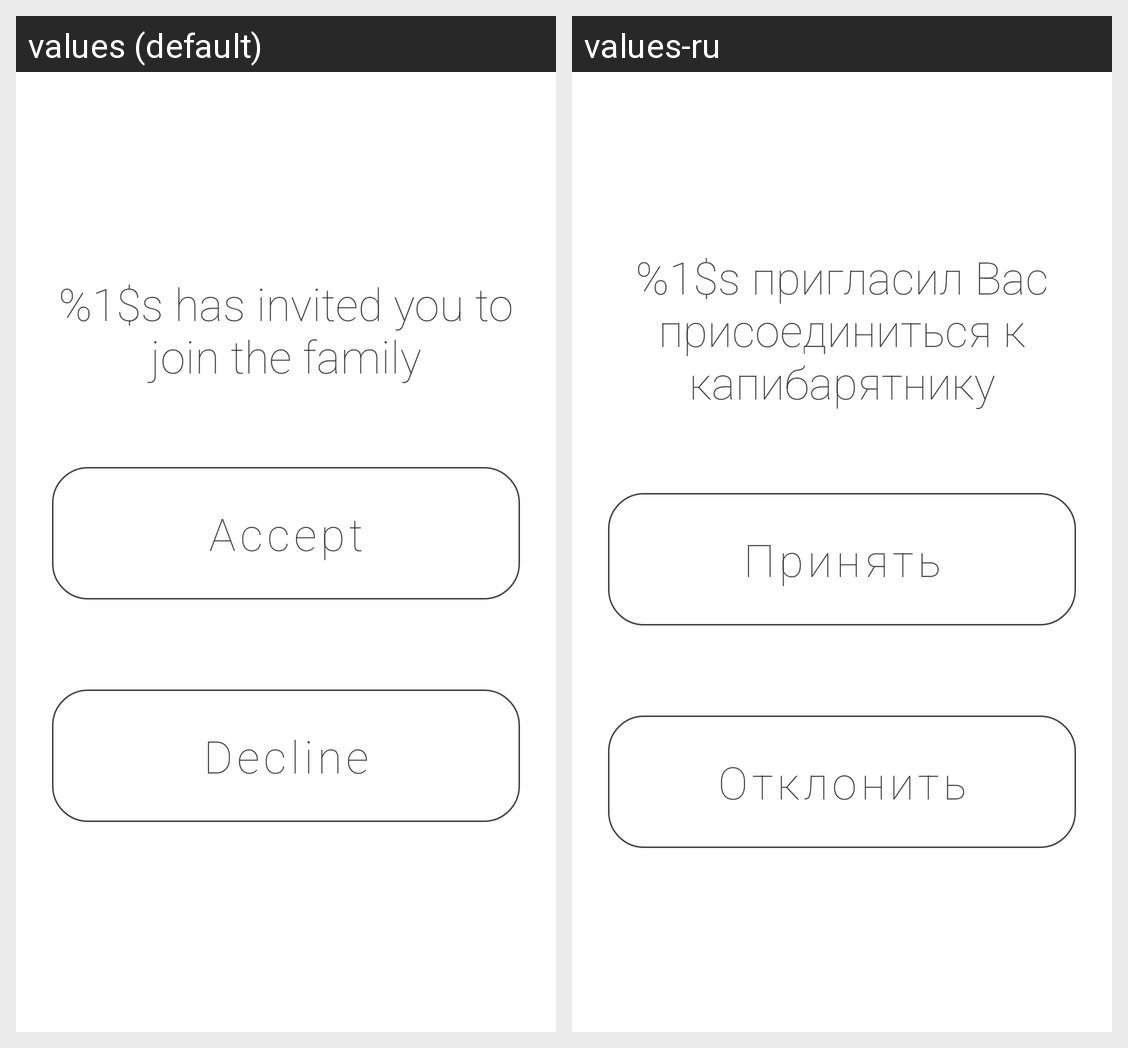

This grid shows one Android layout under two languages. Give, for every string resource on the screen, its name, the default text and each shown locale's text.
Android screen res/layout/fragment_initial_minor_accept_invite.xml rendered under 2 locales, left to right: values (default), values-ru. Device: Nexus 5 (rendered at 1080×1920; each locale shown at half size, 540×960, under a caption strip naming it); theme AppTheme.
Strings drawn on this screen, with the default value and each locale's value (text and hints the layout hard-codes, and strings that could not be matched under every locale, appear in the picture but are not listed):

msg_invitation
  values: %1$s has invited you to join the family
  values-ru: %1$s пригласил Вас присоединиться к капибарятнику

action_accept_invite
  values: Accept
  values-ru: Принять

action_decline_invite
  values: Decline
  values-ru: Отклонить
